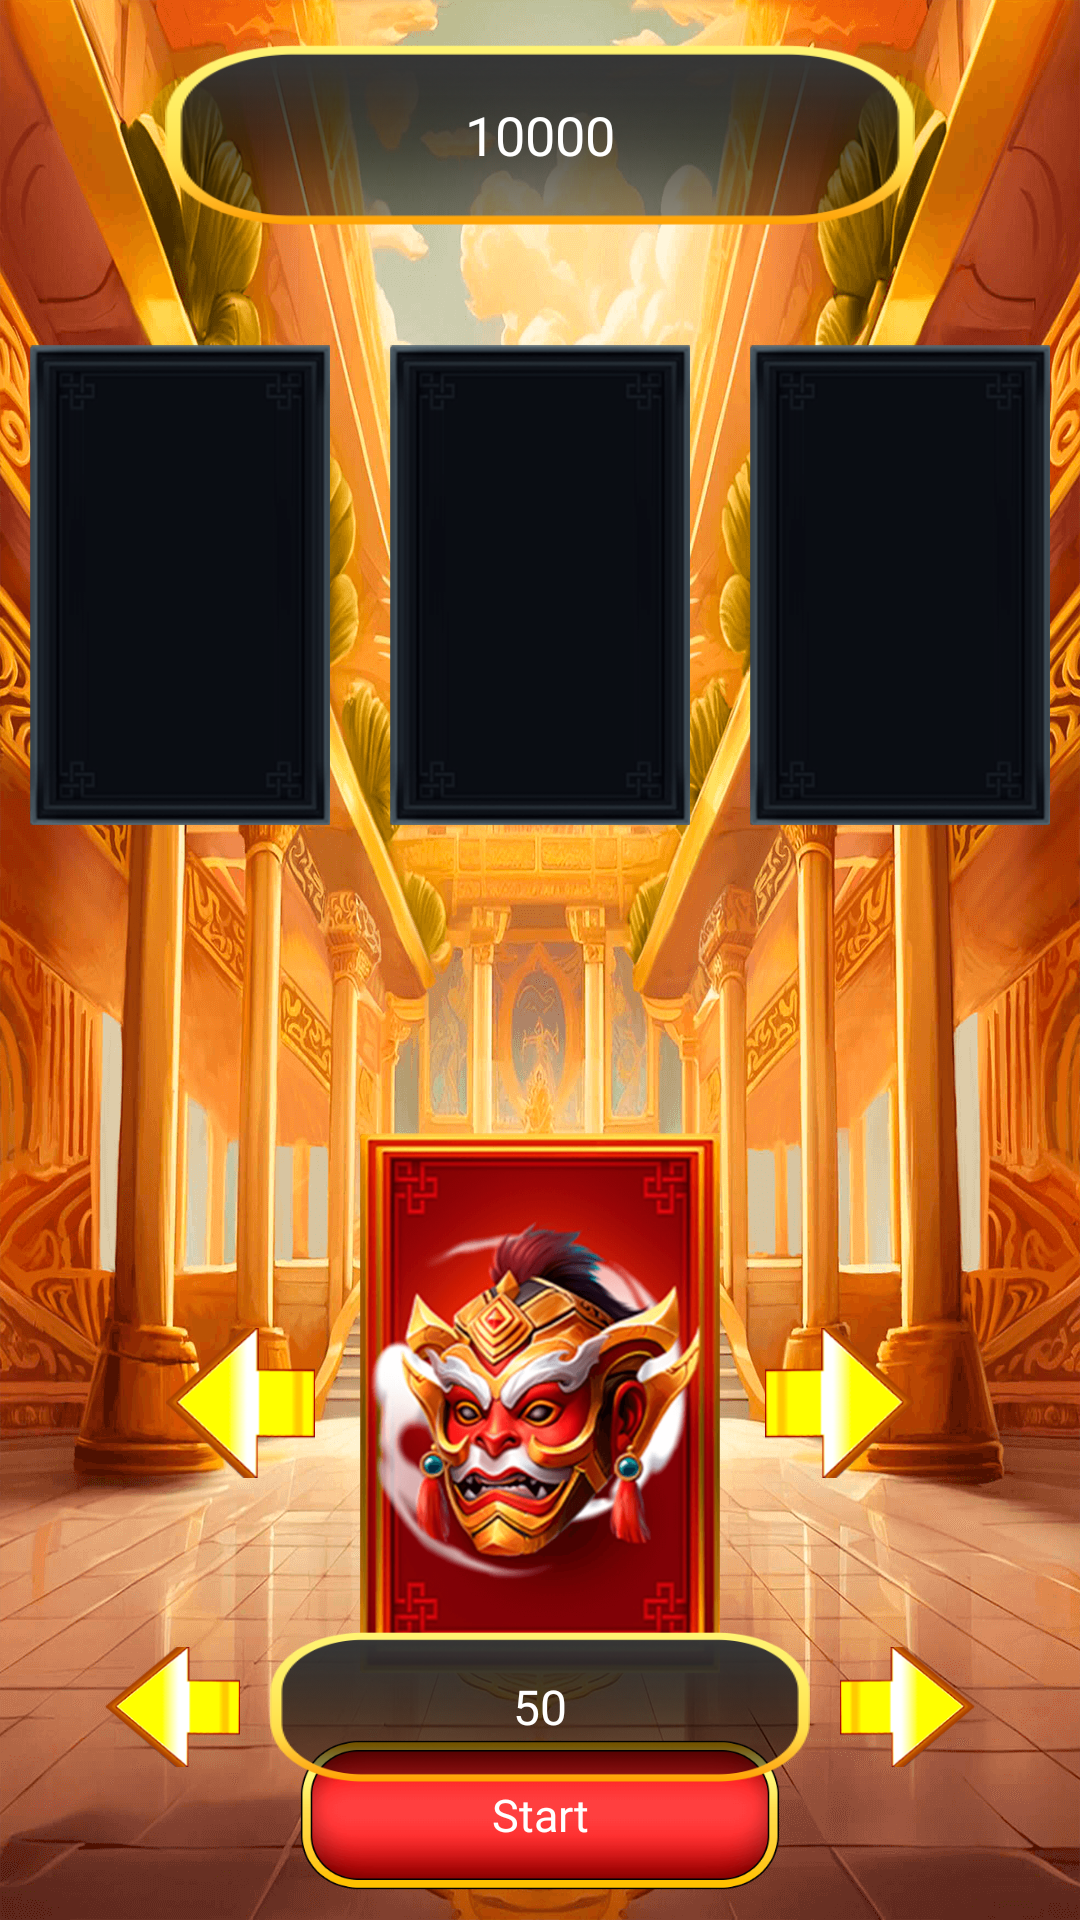

This screen was rendered from an Android layout file. Write that file and the resources it references.
<!-- AndroidManifest.xml: application theme Theme.BallQuest -->
<!-- res/layout/card_sceenns.xml -->
<?xml version="1.0" encoding="utf-8"?>
<androidx.constraintlayout.widget.ConstraintLayout xmlns:android="http://schemas.android.com/apk/res/android"
    xmlns:app="http://schemas.android.com/apk/res-auto"
    xmlns:tools="http://schemas.android.com/tools"
    android:layout_width="match_parent"
    android:layout_height="match_parent"
    android:background="@drawable/bg_game">


    <View
        android:id="@+id/btnBetUp"
        android:layout_width="45dp"
        android:layout_height="40dp"
        android:layout_marginStart="10dp"
        android:layout_alignParentStart="true"
        android:layout_alignParentTop="true"
        android:background="@drawable/right_arrow"
        app:layout_constraintBottom_toBottomOf="@+id/tvBet"
        app:layout_constraintStart_toEndOf="@+id/tvBet"
        app:layout_constraintTop_toTopOf="@+id/tvBet" />

    <View
        android:id="@+id/tv_count"
        android:layout_width="70dp"
        android:layout_height="70dp"
        android:visibility="invisible"
        app:layout_constraintBottom_toTopOf="@+id/famous_card"
        app:layout_constraintEnd_toEndOf="parent"
        app:layout_constraintStart_toStartOf="parent"
        app:layout_constraintTop_toBottomOf="@+id/relativeLayout" />

    <RelativeLayout
        android:id="@+id/relativeLayout"
        android:layout_width="350dp"
        android:layout_height="200dp"
        android:layout_marginTop="20dp"
        app:layout_constraintEnd_toEndOf="parent"
        app:layout_constraintStart_toStartOf="parent"
        app:layout_constraintTop_toBottomOf="@+id/tvBank">

        <View
            android:id="@+id/card"
            android:layout_width="100dp"
            android:layout_height="160dp"
            android:layout_marginStart="5dp"
            android:layout_alignParentStart="true"
            android:layout_centerVertical="true"
            android:background="@drawable/back_card" />

        <View
            android:id="@+id/unknown_card"
            android:layout_width="100dp"
            android:layout_height="160dp"
            android:layout_marginStart="5dp"
            android:layout_alignParentStart="true"
            android:layout_centerVertical="true"
            android:background="@drawable/back_card" />

        <View
            android:id="@+id/card1"
            android:layout_width="100dp"
            android:layout_height="160dp"
            android:layout_centerInParent="true"
            android:background="@drawable/back_card" />

        <View
            android:id="@+id/unknown_card1"
            android:layout_width="100dp"
            android:layout_height="160dp"
            android:layout_centerInParent="true"
            android:background="@drawable/back_card" />

        <View
            android:id="@+id/card2"
            android:layout_width="100dp"
            android:layout_height="160dp"
            android:layout_marginEnd="5dp"
            android:layout_alignParentEnd="true"
            android:layout_centerVertical="true"
            android:background="@drawable/back_card" />

        <View
            android:id="@+id/unknown_card2"
            android:layout_width="100dp"
            android:layout_height="160dp"
            android:layout_marginEnd="5dp"
            android:layout_alignParentEnd="true"
            android:layout_centerVertical="true"
            android:background="@drawable/back_card" />


    </RelativeLayout>


    <View
        android:id="@+id/famous_card"
        android:layout_width="120dp"
        android:layout_height="180dp"
        android:background="@drawable/card_1"
        app:layout_constraintBottom_toBottomOf="parent"
        app:layout_constraintEnd_toEndOf="parent"
        app:layout_constraintStart_toStartOf="parent"
        app:layout_constraintTop_toBottomOf="@+id/relativeLayout" />

    <View
        android:id="@+id/btnCardsListDown"
        android:layout_width="50dp"
        android:layout_height="50dp"
        android:layout_alignParentStart="true"
        android:layout_alignParentBottom="true"
        android:layout_marginEnd="15dp"
        android:background="@drawable/left_arrow"
        app:layout_constraintBottom_toBottomOf="@+id/famous_card"
        app:layout_constraintEnd_toStartOf="@+id/famous_card"
        app:layout_constraintTop_toTopOf="@+id/famous_card" />

    <View
        android:id="@+id/btnCardsListUp"
        android:layout_width="50dp"
        android:layout_height="50dp"
        android:layout_alignParentStart="true"
        android:layout_alignParentTop="true"
        android:layout_marginStart="15dp"
        android:background="@drawable/right_arrow"
        app:layout_constraintBottom_toBottomOf="@+id/famous_card"
        app:layout_constraintStart_toEndOf="@+id/famous_card"
        app:layout_constraintTop_toTopOf="@+id/famous_card" />

    <TextView
        android:id="@+id/tvBank"
        android:layout_width="250dp"
        android:layout_height="60dp"
        android:layout_marginTop="15dp"
        android:background="@drawable/tab_text"
        android:gravity="center"
        android:text="10000"
        android:fontFamily="@font/fintik"
        android:textColor="@color/white"
        android:textSize="18sp"
        app:layout_constraintEnd_toEndOf="parent"
        app:layout_constraintStart_toStartOf="parent"
        app:layout_constraintTop_toTopOf="parent" />

    <com.airbnb.lottie.LottieAnimationView
        android:id="@+id/animationWinLottie"
        android:layout_width="200dp"
        android:layout_height="200dp"
        android:scaleType="centerInside"
        android:visibility="invisible"
        app:layout_constraintBottom_toBottomOf="parent"
        app:layout_constraintEnd_toEndOf="parent"
        app:layout_constraintStart_toStartOf="parent"
        app:layout_constraintTop_toTopOf="parent"
        app:lottie_autoPlay="true"
        app:lottie_fileName="animconfeti.json"
        app:lottie_loop="true" />

    <TextView
        android:id="@+id/btn_start"
        android:layout_width="160dp"
        android:layout_height="50dp"
        android:text="Start"
        android:gravity="center"
        android:fontFamily="@font/fintik"
        android:textColor="@color/white"
        android:textSize="15sp"
        android:background="@drawable/btn_1"
        app:layout_constraintBottom_toBottomOf="parent"
        app:layout_constraintEnd_toEndOf="parent"
        app:layout_constraintStart_toStartOf="parent"
        android:layout_marginBottom="10dp"/>

    <TextView
        android:id="@+id/tvBet"
        android:layout_width="180dp"
        android:layout_height="50dp"
        android:background="@drawable/tab_text"
        android:gravity="center"
        android:fontFamily="@font/fintik"
        android:text="50"
        android:textColor="@color/white"
        android:textSize="16sp"
        app:layout_constraintBottom_toTopOf="@+id/btn_start"
        app:layout_constraintEnd_toEndOf="parent"
        app:layout_constraintStart_toStartOf="parent"
        app:layout_constraintTop_toBottomOf="@+id/famous_card" />

    <View
        android:id="@+id/btnBetDown"
        android:layout_width="45dp"
        android:layout_height="40dp"
        android:layout_marginEnd="10dp"
        android:layout_alignParentStart="true"
        android:layout_alignParentBottom="true"
        android:background="@drawable/left_arrow"
        app:layout_constraintBottom_toBottomOf="@+id/tvBet"
        app:layout_constraintEnd_toStartOf="@+id/tvBet"
        app:layout_constraintTop_toTopOf="@+id/tvBet" />


</androidx.constraintlayout.widget.ConstraintLayout>
<!-- resources referenced by this layout -->
<resources>
  <!-- drawable back_card: png bitmap (drawable, 13346 bytes) -->
  <!-- drawable bg_game: png bitmap (drawable, 787780 bytes) -->
  <!-- drawable btn_1: png bitmap (drawable, 8201 bytes) -->
  <!-- drawable card_1: png bitmap (drawable, 90544 bytes) -->
  <!-- drawable left_arrow: png bitmap (drawable, 4065 bytes) -->
  <!-- drawable right_arrow: png bitmap (drawable, 4096 bytes) -->
  <!-- drawable tab_text: png bitmap (drawable, 49910 bytes) -->
  <style name="Theme.BallQuest" parent="Base.Theme.BallQuest" />
  <style name="Base.Theme.BallQuest" parent="Theme.Material3.DayNight.NoActionBar">
          
          
      </style>
  <!-- not gathered from this repository: default colours our renderer supplied (Android Studio template values) -->
  <color name="white">#FFFFFFFF</color>
</resources>
